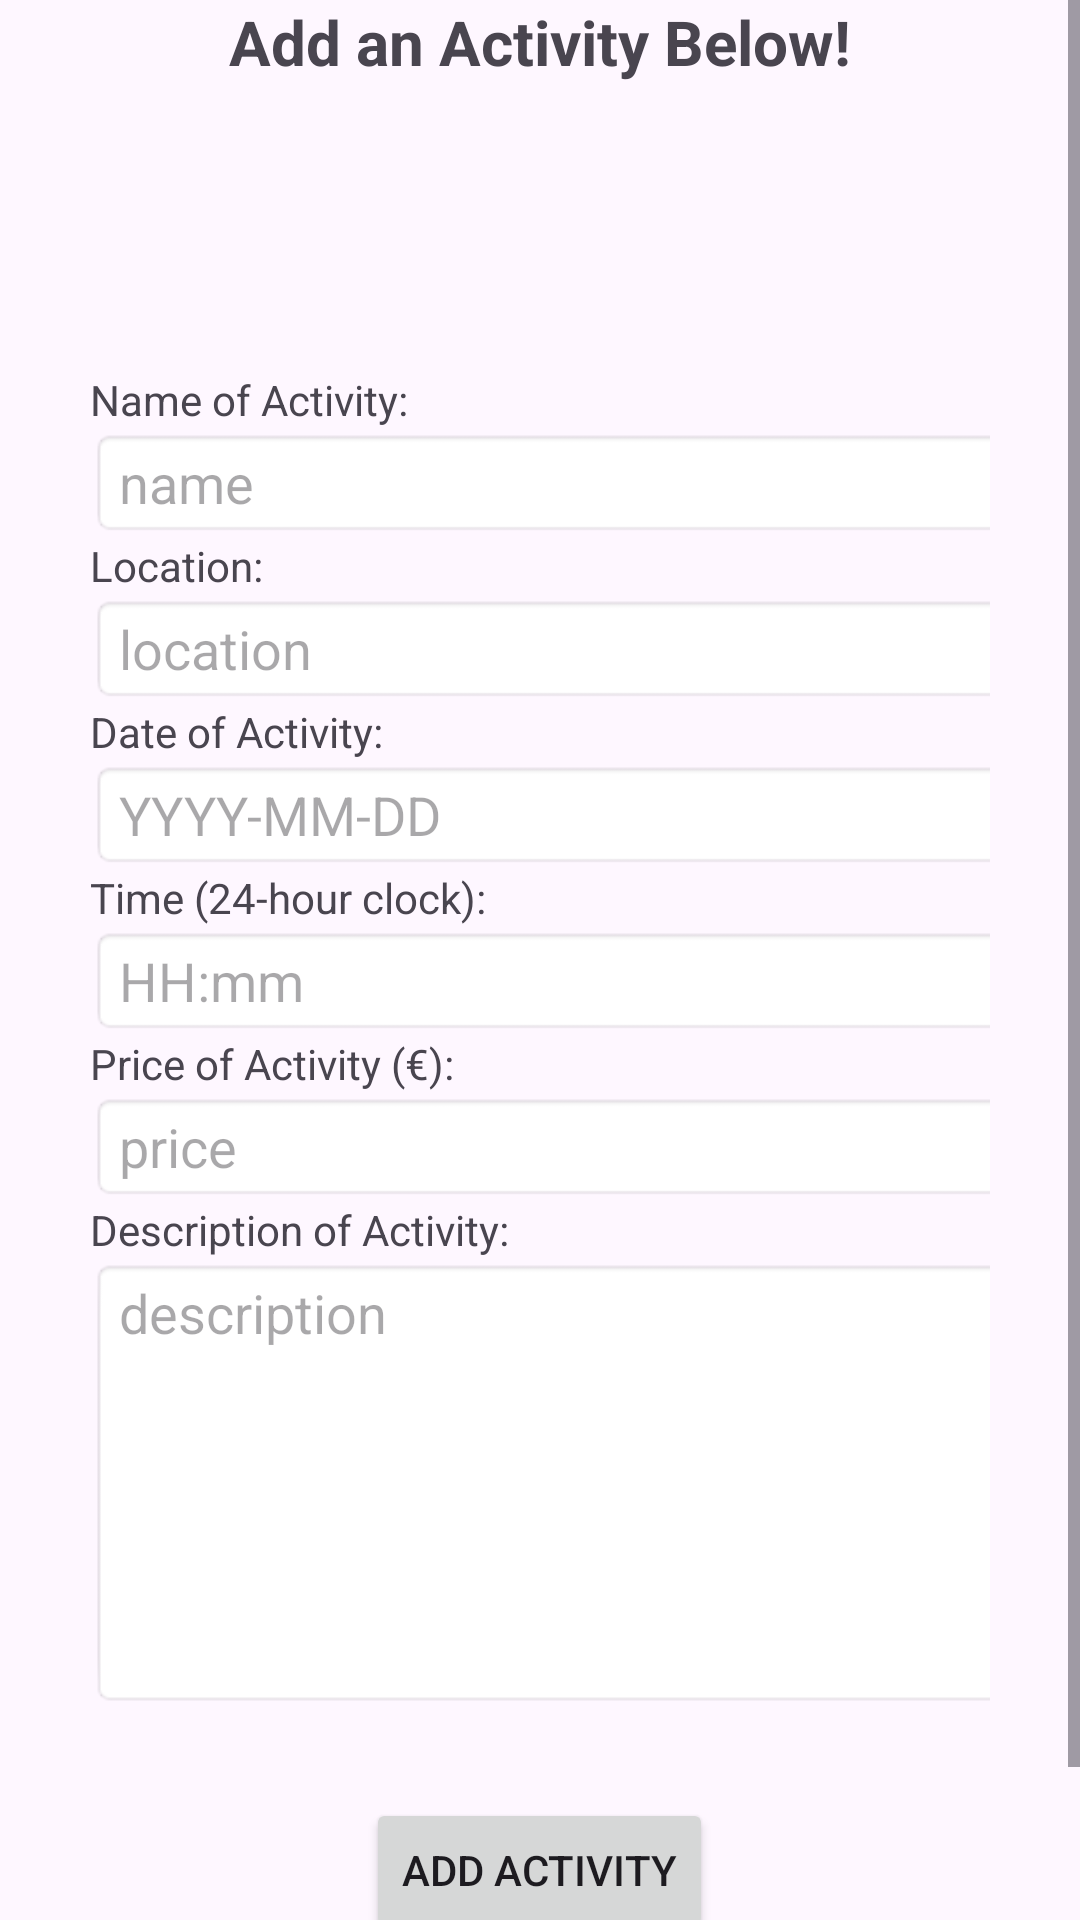

The Android layout XML behind this screen, and the referenced resources:
<!-- AndroidManifest.xml: application theme Theme.Group17HelloWorld -->
<!-- res/layout/activity_add_activity.xml -->
<?xml version="1.0" encoding="utf-8"?>
<androidx.constraintlayout.widget.ConstraintLayout xmlns:android="http://schemas.android.com/apk/res/android"
    xmlns:app="http://schemas.android.com/apk/res-auto"
    xmlns:tools="http://schemas.android.com/tools"
    android:id="@+id/main"
    android:layout_width="match_parent"
    android:layout_height="match_parent"
    tools:context=".AddActivityActivity">
    <ScrollView
        android:layout_width="match_parent"
        android:layout_height="wrap_content"
        android:fillViewport="true"
        tools:ignore="MissingConstraints">
    <LinearLayout
        android:orientation="vertical"
        android:layout_width="match_parent"
        android:layout_height="wrap_content"
        android:gravity="center">
        <TextView
            android:id="@+id/addActivityTitleText"
            android:layout_height="match_parent"
            android:layout_width="wrap_content"
            android:textSize="10pt"
            android:textStyle="bold"
            android:gravity="center"
            android:text="Add an Activity Below!"/>
        <TextView
            android:id="@+id/addDateErrorMessage"
            android:layout_height="match_parent"
            android:layout_width="wrap_content"
            android:textSize="8pt"
            android:gravity="center" />
        <TextView
            android:id="@+id/addTimeErrorMessage"
            android:layout_height="match_parent"
            android:layout_width="wrap_content"
            android:textSize="8pt"
            android:gravity="center" />
        <TextView
            android:id="@+id/priceErrorMessage"
            android:layout_height="match_parent"
            android:layout_width="wrap_content"
            android:textSize="8pt"
            android:gravity="center" />
        <TableLayout
            android:layout_width="match_parent"
            android:layout_height="wrap_content"
            android:padding="30dp">
            <TableRow>
                <TextView
                    android:layout_width="match_parent"
                    android:layout_height="wrap_content"
                    android:text="Name of Activity: "/>
            </TableRow>
            <TableRow>
                <EditText android:id="@+id/nameInput"
                    android:hint="name"
                    android:layout_width="330dp"
                    android:layout_height="wrap_content"
                    android:inputType="textMultiLine"
                    android:background="@android:drawable/editbox_background"/>
            </TableRow>
            <TableRow>
                <TextView
                    android:layout_width="match_parent"
                    android:layout_height="wrap_content"
                    android:text="Location: "/>
            </TableRow>
            <TableRow>
                <EditText
                    android:id="@+id/locationInput"
                    android:hint="location"
                    android:layout_width="330dp"
                    android:layout_height="wrap_content"
                    android:inputType="textMultiLine"
                    android:background="@android:drawable/editbox_background"/>
            </TableRow>
            <TableRow>
                <TextView
                    android:layout_width="match_parent"
                    android:layout_height="wrap_content"
                    android:text="Date of Activity: "/>
            </TableRow>
            <TableRow>
                <EditText android:id="@+id/dateInput"
                    android:hint="YYYY-MM-DD"
                    android:layout_width="330dp"
                    android:layout_height="wrap_content"
                    android:inputType="textMultiLine"
                    android:background="@android:drawable/editbox_background"/>
            </TableRow>
            <TableRow>
                <TextView
                    android:layout_width="match_parent"
                    android:layout_height="wrap_content"
                    android:text="Time (24-hour clock): "/>
            </TableRow>
            <TableRow>
                <EditText android:id="@+id/timeInput"
                    android:hint="HH:mm"
                    android:layout_width="330dp"
                    android:layout_height="wrap_content"
                    android:inputType="textMultiLine"
                    android:background="@android:drawable/editbox_background"/>
            </TableRow>
            <TableRow>
                <TextView
                    android:layout_width="match_parent"
                    android:layout_height="wrap_content"
                    android:text="Price of Activity (€): "/>
            </TableRow>
            <TableRow>
                <EditText android:id="@+id/priceInput"
                    android:hint="price"
                    android:layout_width="330dp"
                    android:layout_height="wrap_content"
                    android:inputType="textMultiLine"
                    android:background="@android:drawable/editbox_background"/>
            </TableRow>
            <TableRow>
                <TextView
                    android:layout_width="match_parent"
                    android:layout_height="wrap_content"
                    android:text="Description of Activity: "/>
            </TableRow>
            <TableRow>
                <EditText android:id="@+id/descriptionInput"
                    android:layout_width="350dp"
                    android:layout_height="150dp"
                    android:hint="description"
                    android:inputType="textMultiLine"
                    android:minLines="4"
                    android:gravity="top|start"
                    android:background="@android:drawable/editbox_background"/>
            </TableRow>

        </TableLayout>
        <Button
            android:id="@+id/addActivityButton"
            android:layout_width="wrap_content"
            android:layout_height="wrap_content"
            android:onClick="addActivity"
            android:text="Add Activity" />
        <Button
            android:id="@+id/sendToHomePageButton"
            android:layout_width="wrap_content"
            android:layout_height="wrap_content"
            android:layout_gravity="center"
            android:onClick="sendToHomePage"
            android:text="Cancel" />
    </LinearLayout>
    </ScrollView>
</androidx.constraintlayout.widget.ConstraintLayout>
<!-- resources referenced by this layout -->
<resources>
  <style name="Theme.Group17HelloWorld" parent="Base.Theme.Group17HelloWorld" />
  <style name="Base.Theme.Group17HelloWorld" parent="Theme.Material3.DayNight.NoActionBar">
          
          
      </style>
</resources>
